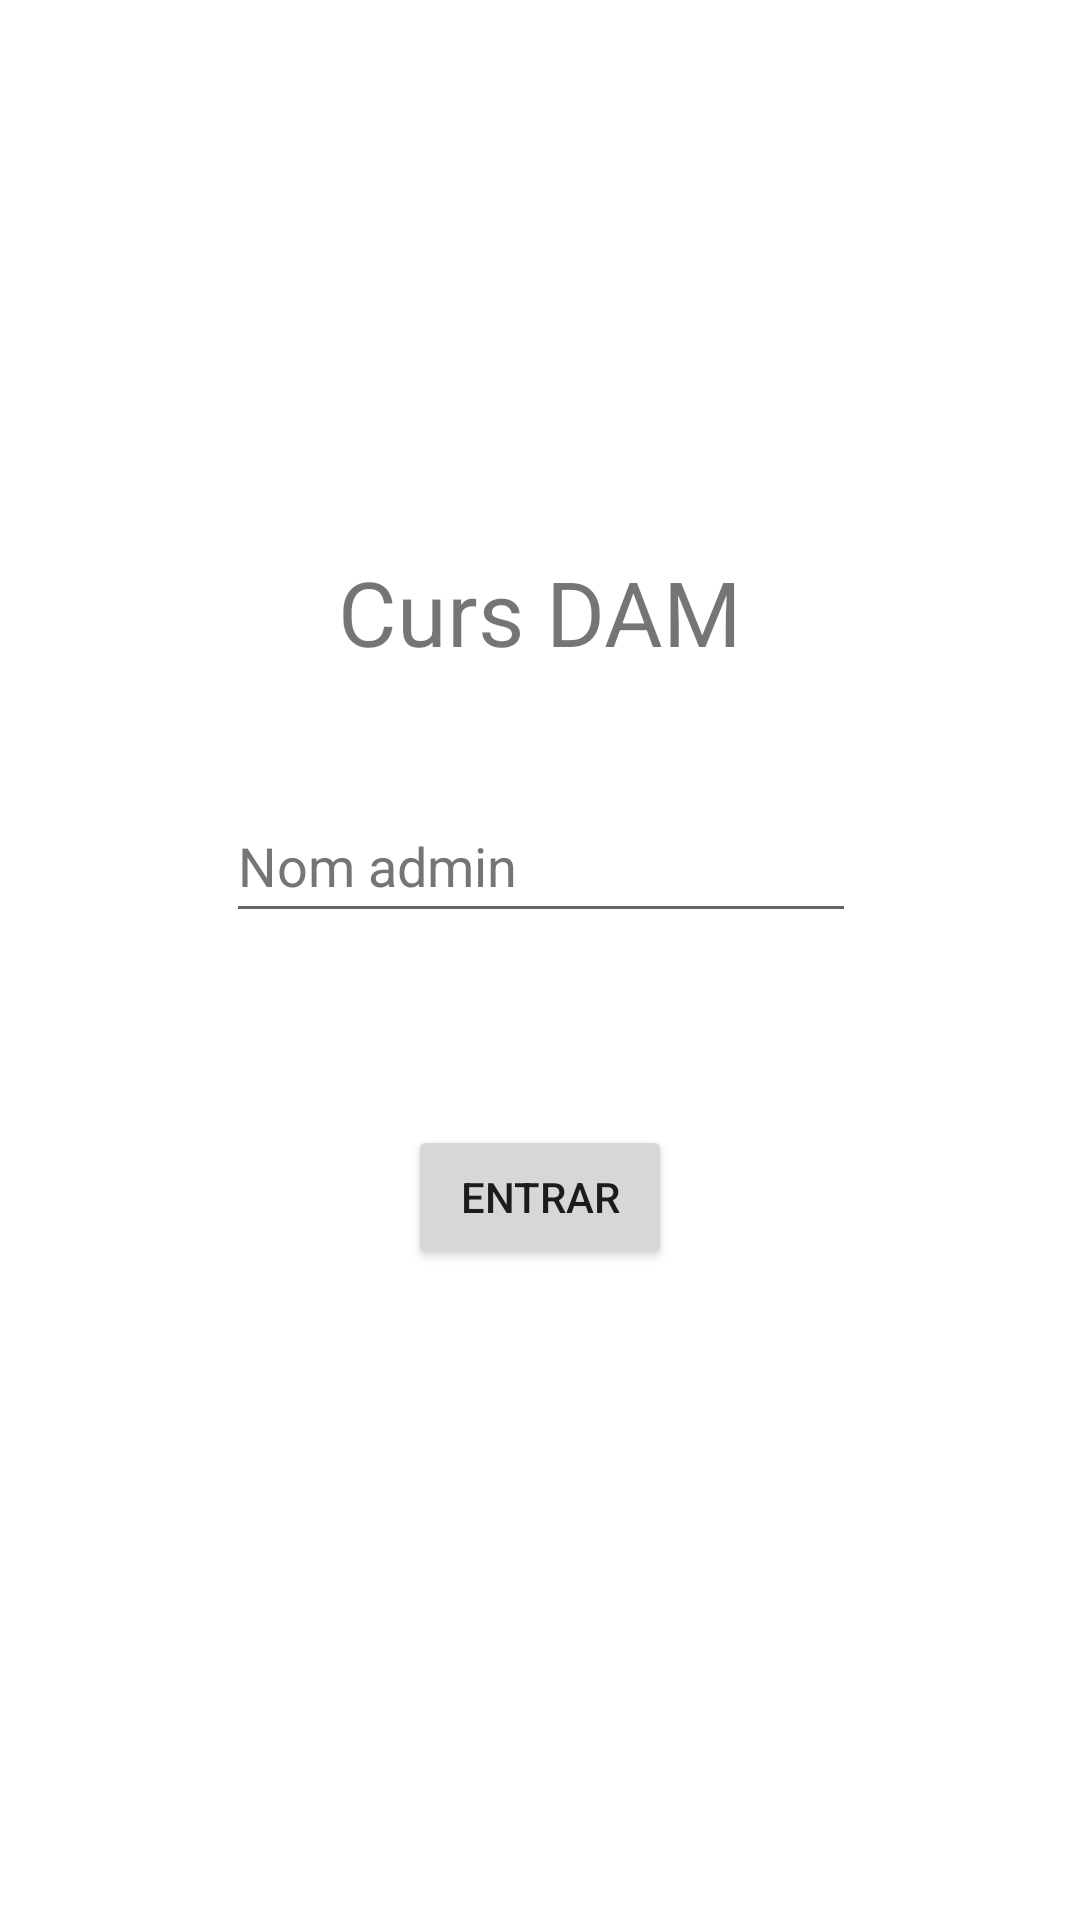

Write the Android layout XML for this screen, with the resource values it uses.
<!-- AndroidManifest.xml: application theme Theme.ExamenAndroid1 -->
<!-- res/layout/activity_main.xml -->
<?xml version="1.0" encoding="utf-8"?>
<androidx.constraintlayout.widget.ConstraintLayout xmlns:android="http://schemas.android.com/apk/res/android"
    xmlns:app="http://schemas.android.com/apk/res-auto"
    xmlns:tools="http://schemas.android.com/tools"
    android:id="@+id/cursos"
    android:layout_width="match_parent"
    android:layout_height="match_parent"
    tools:context=".MainActivity">


    <Button
        android:id="@+id/button2"
        android:layout_width="wrap_content"
        android:layout_height="wrap_content"
        android:layout_marginTop="64dp"
        android:text="@string/entrar"
        app:layout_constraintEnd_toEndOf="parent"
        app:layout_constraintStart_toStartOf="parent"
        app:layout_constraintTop_toBottomOf="@+id/editTextTextPersonName" />

    <EditText
        android:id="@+id/editTextTextPersonName"
        android:layout_width="wrap_content"
        android:layout_height="wrap_content"
        android:layout_marginBottom="329dp"
        android:autofillHints=""
        android:ems="10"
        android:hint="@string/nom_admin"
        android:inputType="textPersonName"
        android:minHeight="48dp"
        android:textColorHint="#757575"
        app:layout_constraintBottom_toBottomOf="parent"
        app:layout_constraintEnd_toEndOf="parent"
        app:layout_constraintHorizontal_bias="0.502"
        app:layout_constraintStart_toStartOf="parent" />

    <TextView
        android:id="@+id/textView2"
        android:layout_width="wrap_content"
        android:layout_height="wrap_content"
        android:layout_marginBottom="39dp"
        android:text="@string/curs_dam"
        android:textSize="30sp"
        app:layout_constraintBottom_toTopOf="@+id/editTextTextPersonName"
        app:layout_constraintEnd_toEndOf="parent"
        app:layout_constraintHorizontal_bias="0.501"
        app:layout_constraintStart_toStartOf="parent" />

</androidx.constraintlayout.widget.ConstraintLayout>
<!-- resources referenced by this layout -->
<resources>
  <string name="curs_dam">Curs DAM</string>
  <string name="entrar">Entrar</string>
  <string name="nom_admin">Nom admin</string>
  <style name="Theme.ExamenAndroid1" parent="Theme.MaterialComponents.DayNight.DarkActionBar">
          
          <item name="colorPrimary">@color/purple_500</item>
          <item name="colorPrimaryVariant">@color/purple_700</item>
          <item name="colorOnPrimary">@color/white</item>
          
          <item name="colorSecondary">@color/teal_200</item>
          <item name="colorSecondaryVariant">@color/teal_700</item>
          <item name="colorOnSecondary">@color/black</item>
          
          <item name="android:statusBarColor" tools:targetApi="l">?attr/colorPrimaryVariant</item>
          
      </style>
  <!-- not gathered from this repository: default colours our renderer supplied (Android Studio template values) -->
  <color name="purple_500">#FF6200EE</color>
  <color name="purple_700">#FF3700B3</color>
  <color name="teal_200">#FF03DAC5</color>
  <color name="teal_700">#FF018786</color>
  <color name="black">#FF000000</color>
  <color name="white">#FFFFFFFF</color>
</resources>
